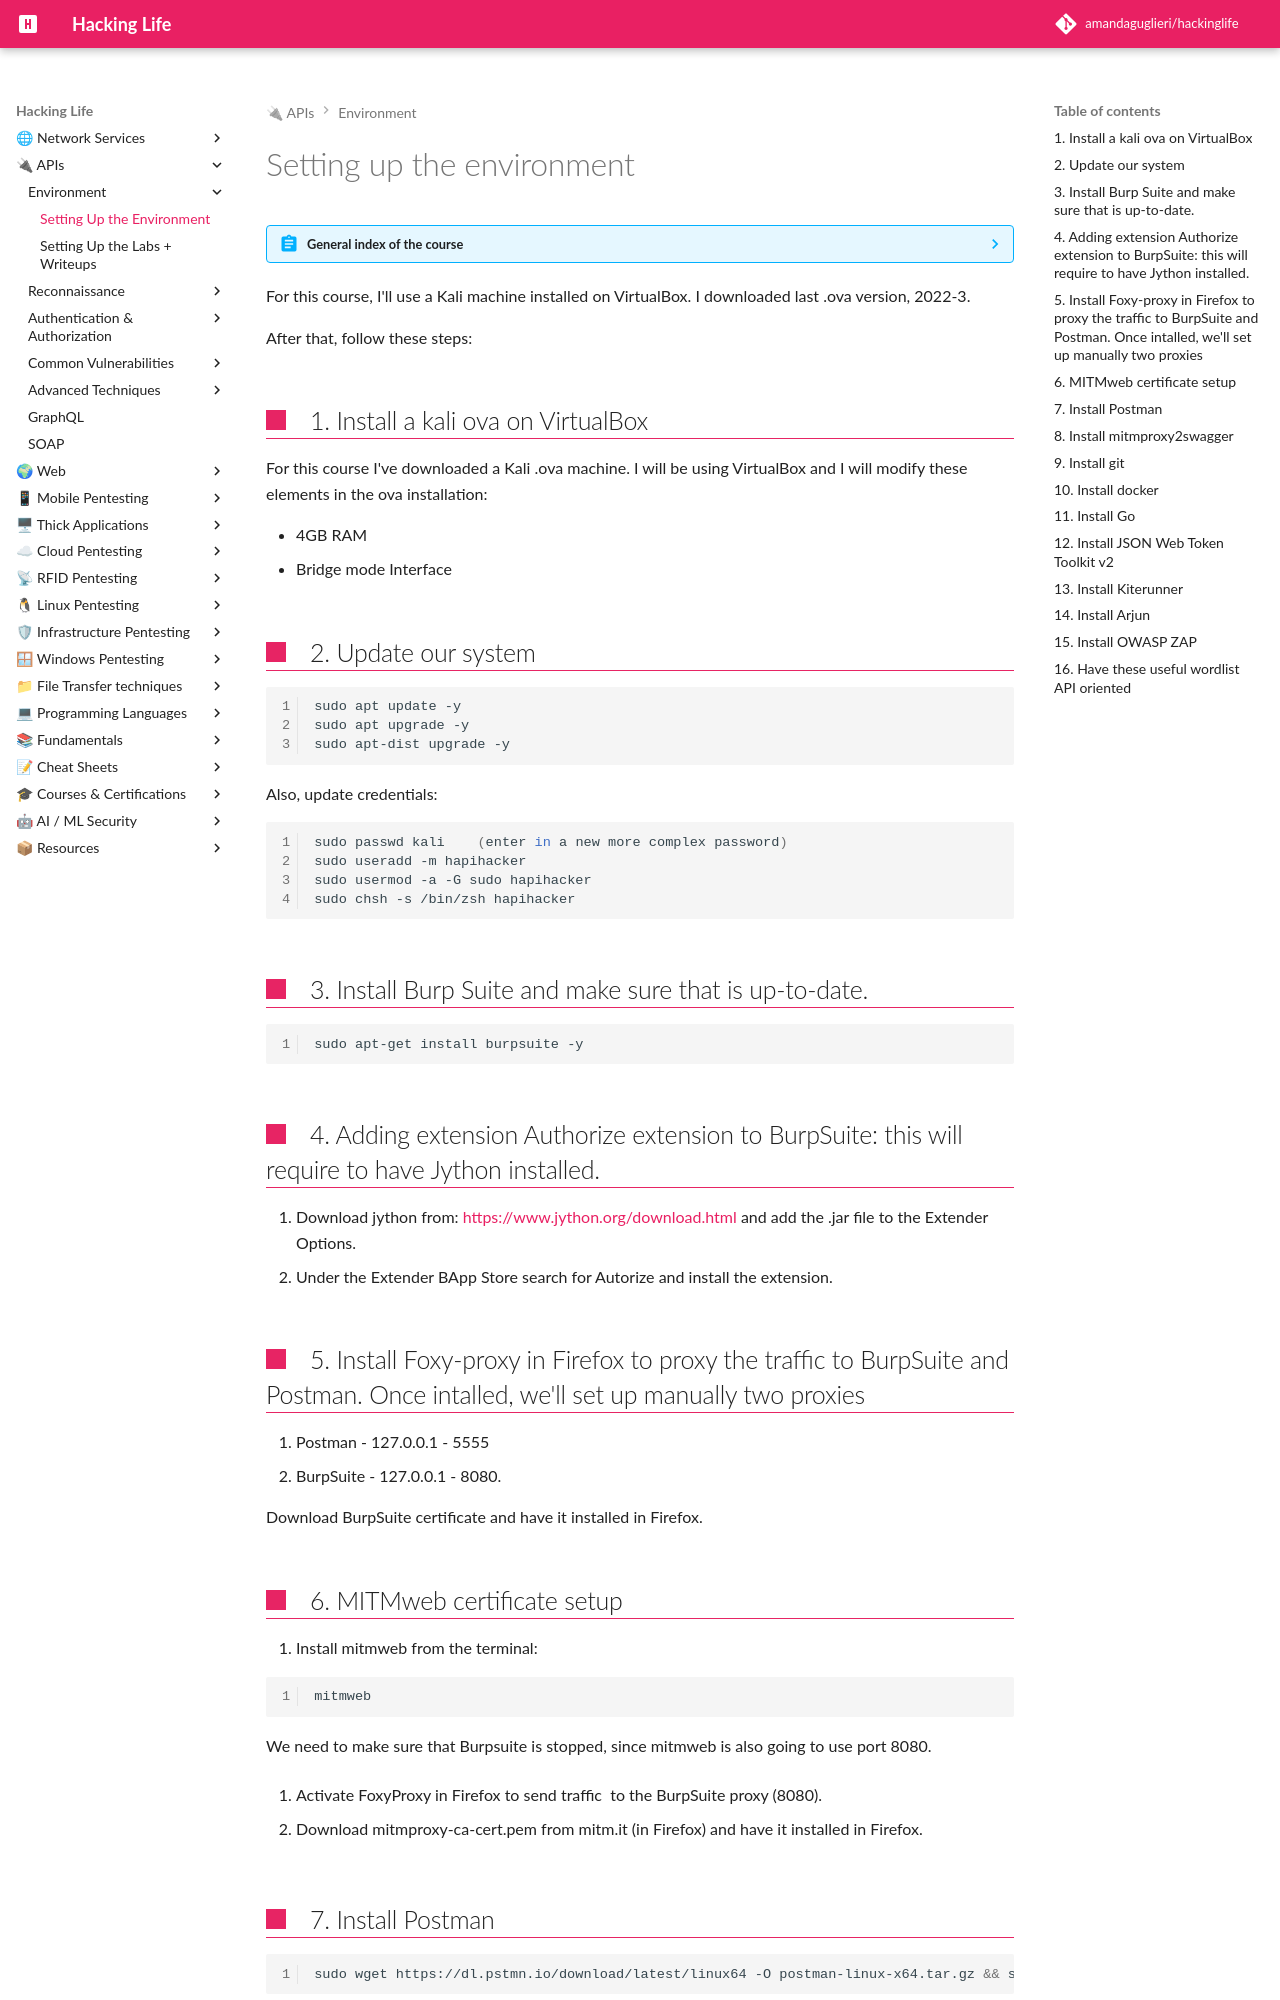

repository: amandaguglieri/hackinglife · page: hackingapis/setting-up-kali/index.html · generator: mkdocs

---
title: Setting up the environment
author: amandaguglieri
draft: false
TableOfContents: true
tags:
  - api
---

# Setting up the environment

??? abstract "General index of the course"
    - [Setting up the environment](setting-up-kali.md)
    - [Api Reconnaissance](api-reconnaissance.md).
    - [Endpoint Analysis](endpoint-analysis.md).
    - [Scanning APIS](scanning-apis.md).
    - [API Authorization Attacks](api-authentication-attacks.md).
    - [Exploiting API Authorization](exploiting-api-authorization.md).
    - [Testing for Improper Assets Management](improper-assets-management.md).
    - [Mass Assignment](mass-assignment.md).
    - [Server side Request Forgery](server-side-request-forgery-ssrf.md).
    - [Injection Attacks](injection-attacks.md). 
    - [Evasion and Combining techniques](evasion-combining-techniques.md).
    - [Setting up the labs + Writeups](other-labs.md)


For this course, I'll use a Kali machine installed on VirtualBox. I downloaded last .ova version, 2022-3. 

After that, follow these steps:

## 1. Install a kali ova on VirtualBox

For this course I've downloaded a Kali .ova machine. I will be using VirtualBox and I will modify these elements in the ova installation:

- 4GB RAM
- Bridge mode Interface

## 2.  Update our system

```bash
sudo apt update -y
sudo apt upgrade -y
sudo apt-dist upgrade -y
```

Also, update credentials:

```bash
sudo passwd kali    (enter in a new more complex password)
sudo useradd -m hapihacker
sudo usermod -a -G sudo hapihacker
sudo chsh -s /bin/zsh hapihacker
```

## 3. Install Burp Suite and make sure that is up-to-date.

```bash
sudo apt-get install burpsuite -y
```

## 4.  Adding extension Authorize extension to BurpSuite: this will require to have Jython installed. 

1. Download jython from: [https://www.jython.org/download.html](https://www.jython.org/download.html) and add the .jar file to the Extender Options.
2.  Under the Extender BApp Store search for Autorize and install the extension.
